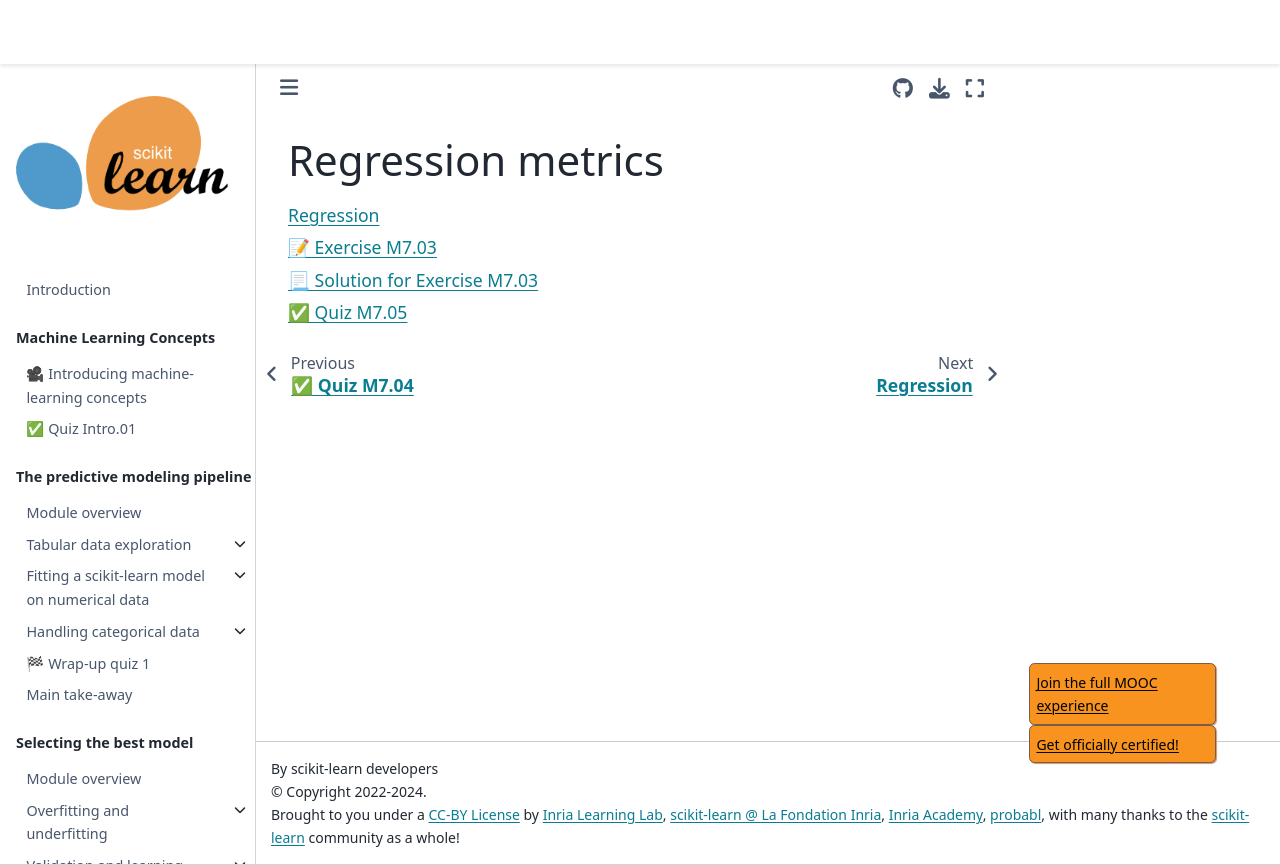

repository: INRIA/scikit-learn-mooc · page: evaluation/metrics_regression_index.html · generator: jekyll

# Regression metrics

```{tableofcontents}

```
